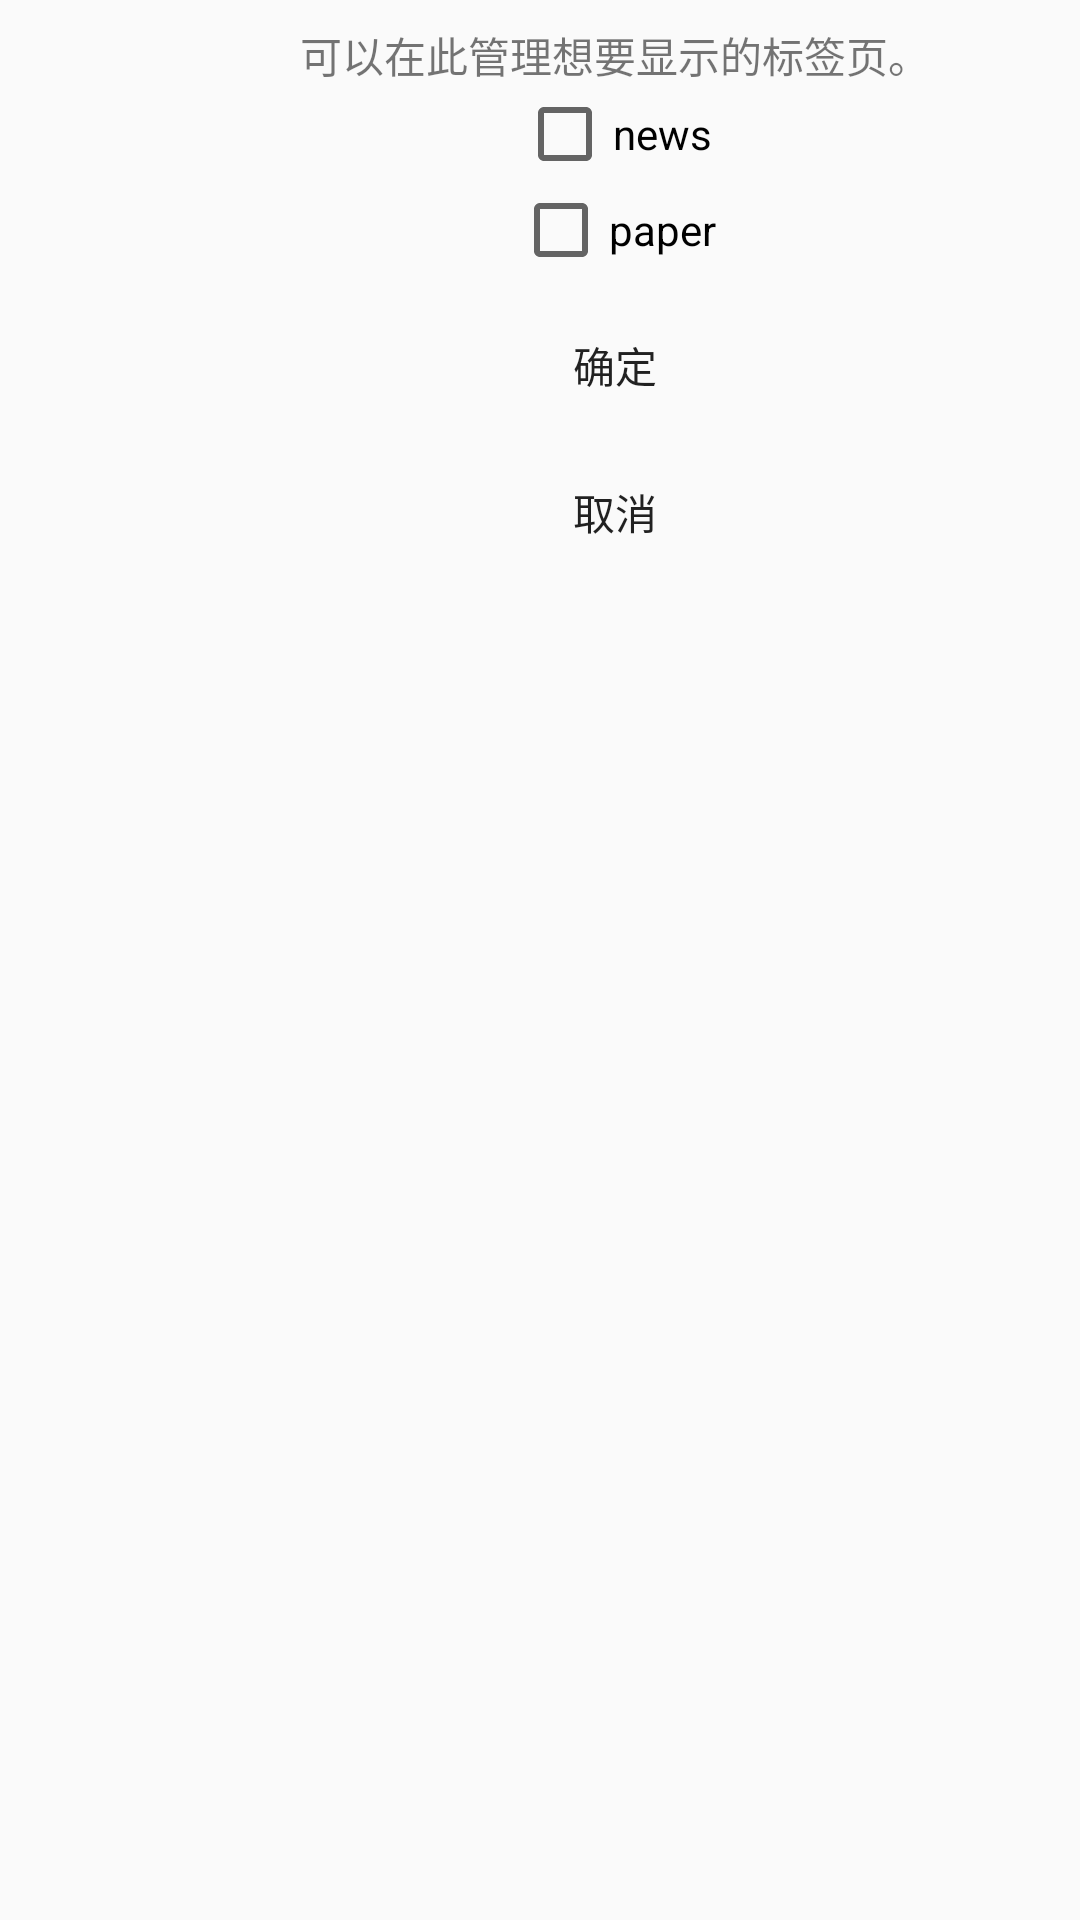

Android layout source for this screen:
<!-- AndroidManifest.xml: application theme AppTheme -->
<!-- res/layout/dialog_manage_tabs.xml -->
<?xml version="1.0" encoding="utf-8"?>
<LinearLayout xmlns:android="http://schemas.android.com/apk/res/android"

              xmlns:app="http://schemas.android.com/apk/res-auto" xmlns:tools="http://schemas.android.com/tools"
              android:layout_width="410dp"
              android:layout_height="wrap_content"
              android:orientation="vertical">


    <androidx.core.widget.NestedScrollView
            android:layout_width="410dp"
            android:layout_height="match_parent" android:fillViewport="true">
        <LinearLayout android:layout_width="match_parent" android:layout_height="wrap_content"
                      android:orientation="vertical">
            <Space
                    android:layout_width="match_parent"
                    android:layout_height="8dp"/>
            <TextView
                    android:text="可以在此管理想要显示的标签页。"
                    android:layout_width="match_parent"
                    android:layout_height="wrap_content" android:id="@+id/textView" android:gravity="center"/>

            <CheckBox
                    android:text="news"
                    android:layout_width="wrap_content"
                    android:layout_height="wrap_content" android:id="@+id/checkBox"
                    android:gravity="center|center_horizontal" android:layout_gravity="center"/>
            <CheckBox
                    android:text="paper"
                    android:layout_width="wrap_content"
                    android:layout_height="wrap_content" android:id="@+id/checkBox2"
                    android:gravity="center|center_horizontal" android:layout_gravity="center"/>
            <View android:layout_width="match_parent"
                  android:layout_height="5dp"
                  android:background="@color/config_color_gray_9"/>
            <Button
                    android:text="确定"
                    android:layout_width="match_parent"
                    android:layout_height="wrap_content"
                    android:id="@+id/btnConfirm"
                    android:background="?attr/selectableItemBackground"/>
            <View android:layout_width="match_parent"
                  android:layout_height="1dp"
                  android:background="@color/config_color_gray_9" android:id="@+id/view"/>
            <Button
                    android:text="取消"
                    android:layout_width="match_parent"
                    android:layout_height="wrap_content"
                    android:id="@+id/btnCancel"
                    android:background="?attr/selectableItemBackground"/>
        </LinearLayout>
    </androidx.core.widget.NestedScrollView>
</LinearLayout>
<!-- resources referenced by this layout -->
<resources>
  <style name="AppTheme" parent="Theme.AppCompat.Light.DarkActionBar">
          <item name="colorPrimary">@color/colorPrimary</item>
          <item name="colorPrimaryDark">@color/colorPrimaryDark</item>
          <item name="colorAccent">@color/colorAccent</item>
          <item name="config_color_divider">@color/divider</item>
          <item name="CustomTitleBarStyle">@style/QDTopBar</item>
      </style>
  <color name="colorPrimary">#6200EE</color>
  <color name="colorPrimaryDark">#3700B3</color>
  <color name="colorAccent">#03DAC5</color>
  <style name="QDTopBar" parent="CustomTitleBar.TopBar">
          <item name="titlebar_bg_color">@color/colorAccent</item>
          <item name="titlebar_title_text_size">16sp</item>
          <item name="titlebar_title_color">@color/config_color_gray_1</item>
          <item name="titlebar_subtitle_color">@color/config_color_gray_1</item>
          <item name="titlebar_text_btn_color_state_list">@color/config_color_gray_1</item>
          <item name="titlebar_image_btn_height">48dp</item>
      </style>
</resources>
